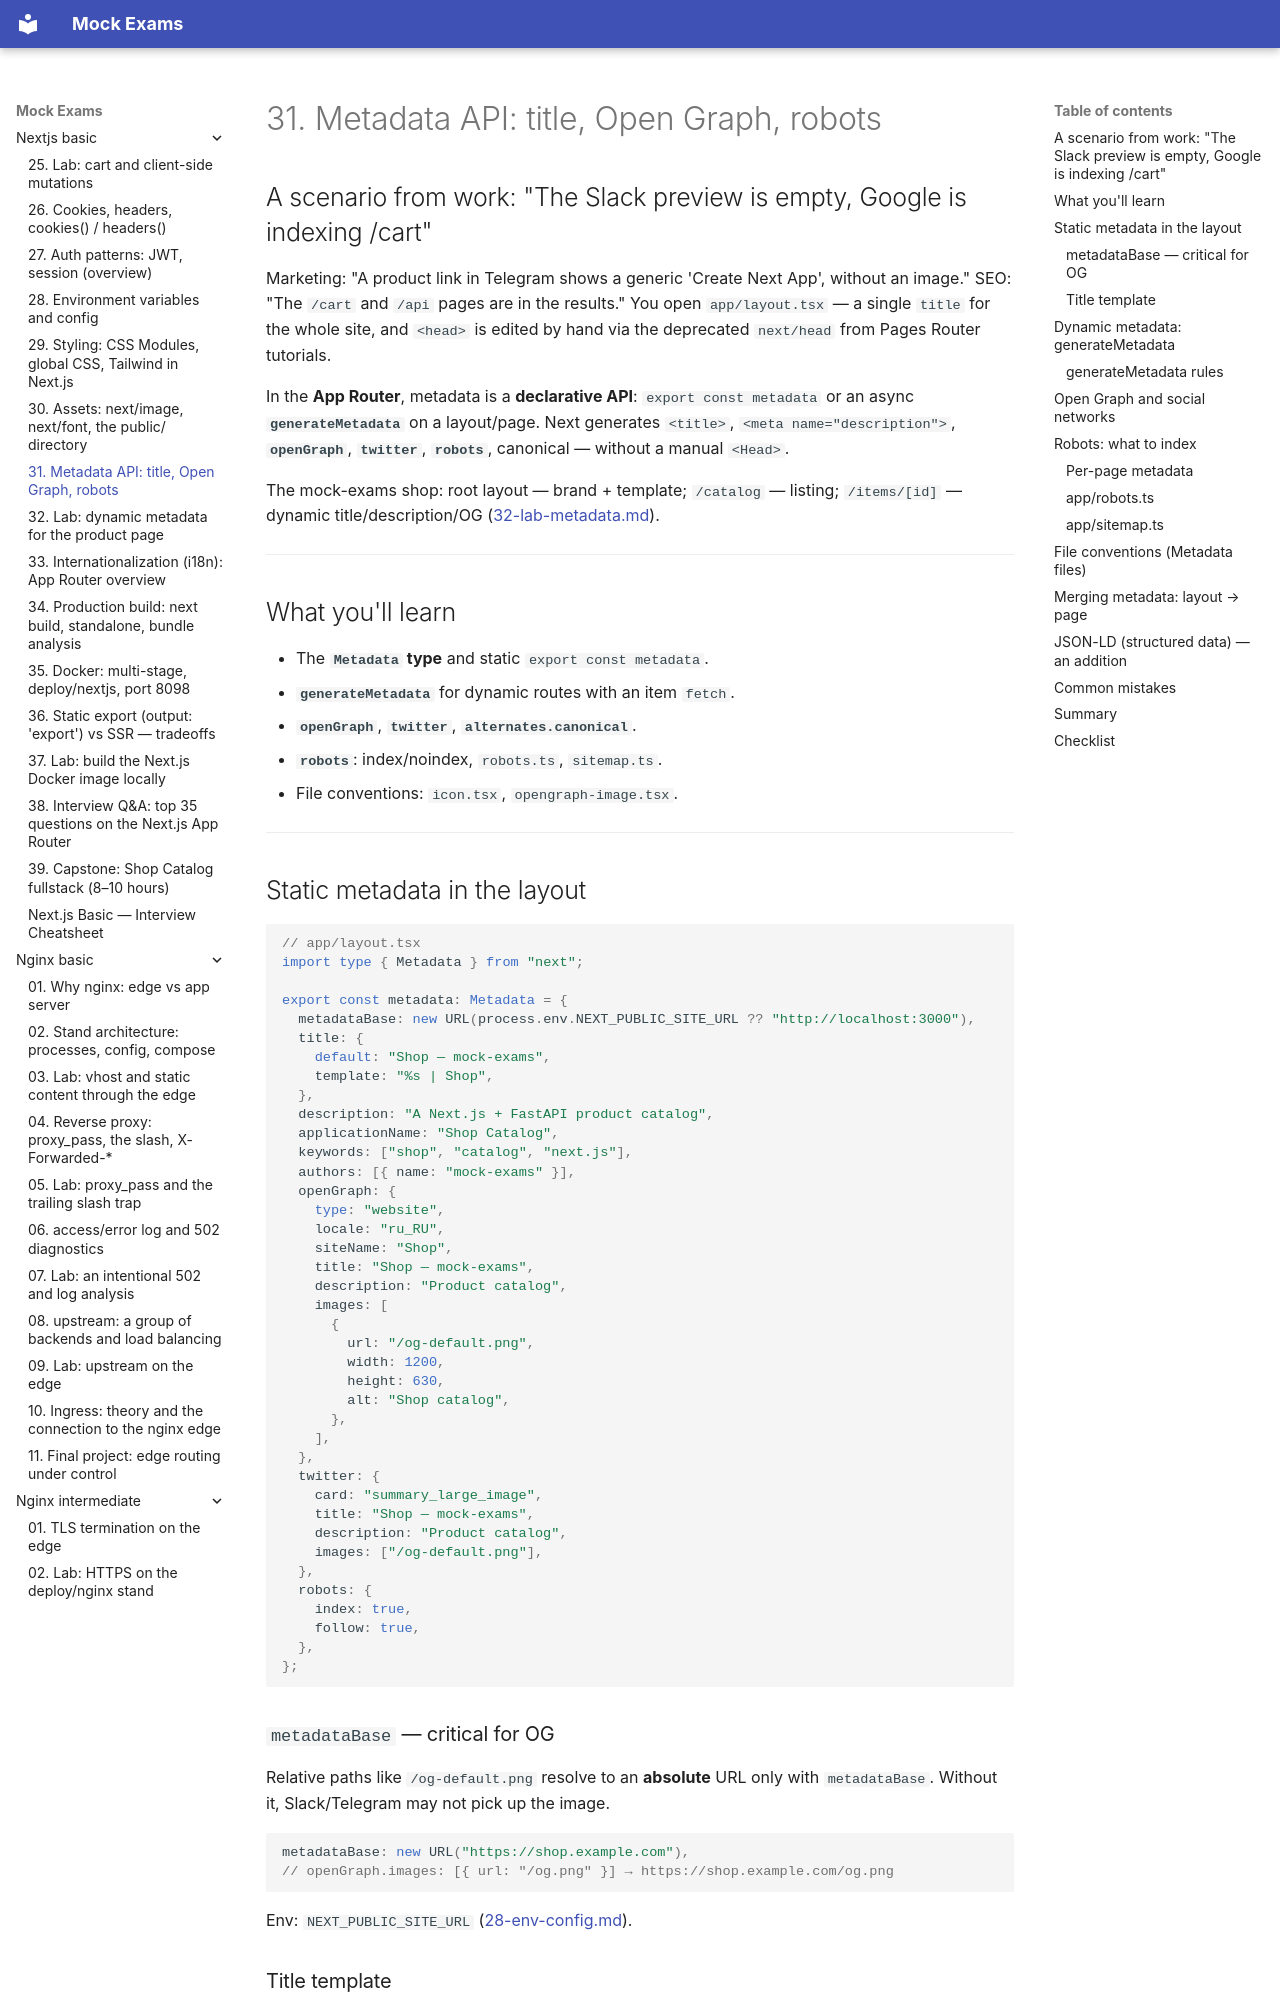

repository: FedorArbuzov/mock-exams · page: nextjs-basic/31-metadata-seo/index.html · generator: mkdocs

# 31. Metadata API: title, Open Graph, robots

## A scenario from work: "The Slack preview is empty, Google is indexing /cart"

Marketing: "A product link in Telegram shows a generic 'Create Next App', without an image." SEO: "The `/cart` and `/api` pages are in the results." You open `app/layout.tsx` — a single `title` for the whole site, and `<head>` is edited by hand via the deprecated `next/head` from Pages Router tutorials.

In the **App Router**, metadata is a **declarative API**: `export const metadata` or an async **`generateMetadata`** on a layout/page. Next generates `<title>`, `<meta name="description">`, **`openGraph`**, **`twitter`**, **`robots`**, canonical — without a manual `<Head>`.

The mock-exams shop: root layout — brand + template; `/catalog` — listing; `/items/[id]` — dynamic title/description/OG ([32-lab-metadata.md](32-lab-metadata.md)).

---

## What you'll learn

- The **`Metadata` type** and static `export const metadata`.
- **`generateMetadata`** for dynamic routes with an item `fetch`.
- **`openGraph`**, **`twitter`**, **`alternates.canonical`**.
- **`robots`**: index/noindex, `robots.ts`, `sitemap.ts`.
- File conventions: `icon.tsx`, `opengraph-image.tsx`.

---

## Static metadata in the layout

```tsx
// app/layout.tsx
import type { Metadata } from "next";

export const metadata: Metadata = {
  metadataBase: new URL(process.env.NEXT_PUBLIC_SITE_URL ?? "http://localhost:3000"),
  title: {
    default: "Shop — mock-exams",
    template: "%s | Shop",
  },
  description: "A Next.js + FastAPI product catalog",
  applicationName: "Shop Catalog",
  keywords: ["shop", "catalog", "next.js"],
  authors: [{ name: "mock-exams" }],
  openGraph: {
    type: "website",
    locale: "ru_RU",
    siteName: "Shop",
    title: "Shop — mock-exams",
    description: "Product catalog",
    images: [
      {
        url: "/og-default.png",
        width: 1200,
        height: 630,
        alt: "Shop catalog",
      },
    ],
  },
  twitter: {
    card: "summary_large_image",
    title: "Shop — mock-exams",
    description: "Product catalog",
    images: ["/og-default.png"],
  },
  robots: {
    index: true,
    follow: true,
  },
};
```
